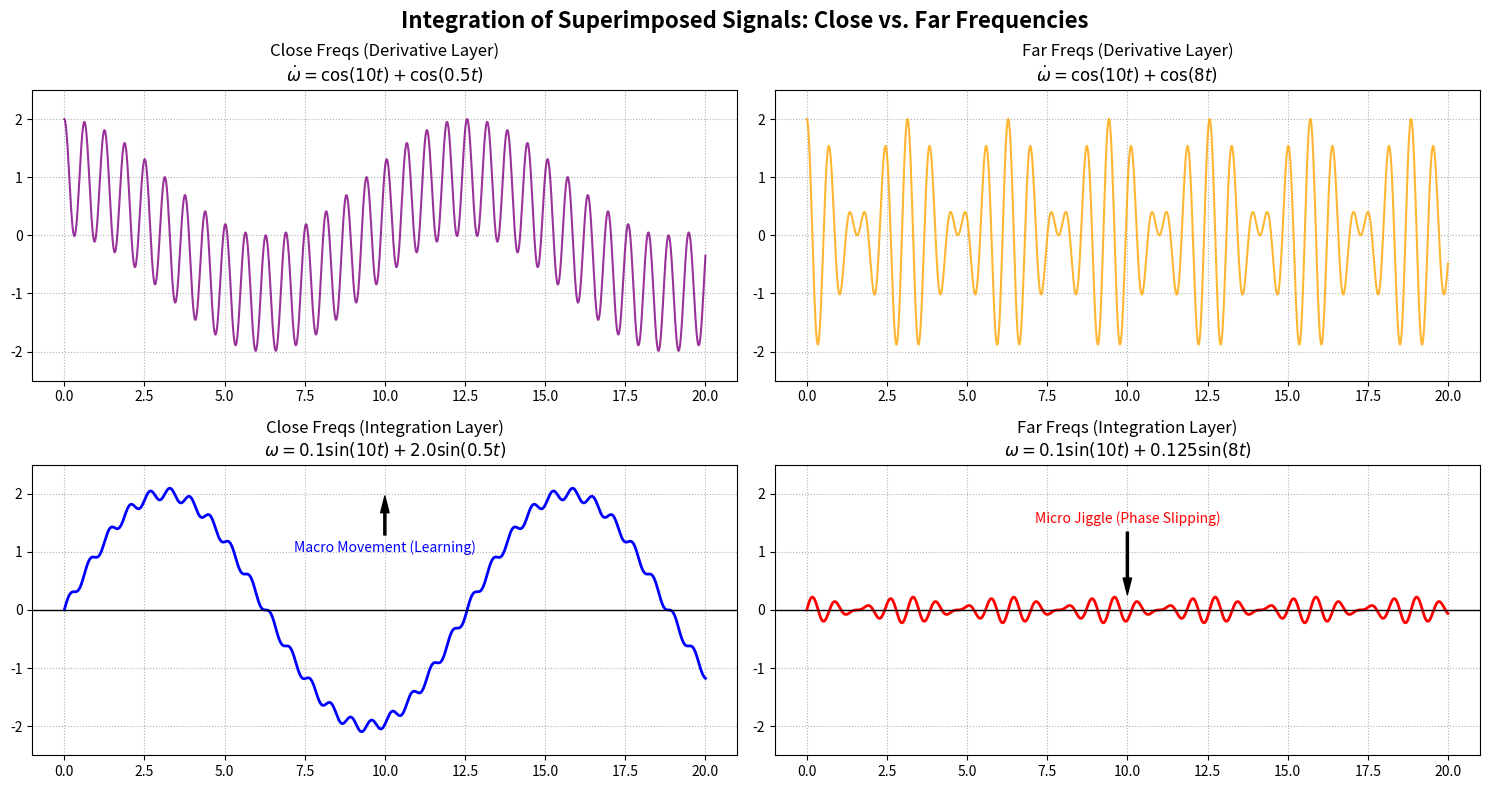

The matplotlib source for this figure:
import numpy as np
import matplotlib.pyplot as plt

# 时间数组，高分辨率以捕捉高频细节
t = np.linspace(0, 20, 2000)

# ==========================================
# 场景一：频率相近 (能学习) -> 差频极小(低频)，和频极大(高频)
# 对应: 高频 + 低频
# ==========================================
Omega_sum_1 = 10.0   # 高频项 (和频)
Omega_diff_1 = 0.5   # 低频项 (差频，因为两个频率很接近)

# 导数层信号 (混合信号)
dot_omega_close = np.cos(Omega_sum_1 * t) + np.cos(Omega_diff_1 * t)

# 积分层信号 (各自除以频率)
omega_close = (1 / Omega_sum_1) * np.sin(Omega_sum_1 * t) + (1 / Omega_diff_1) * np.sin(Omega_diff_1 * t)


# ==========================================
# 场景二：频率悬殊 (学不会) -> 差频也很大(高频)，和频极大(高频)
# 对应: 高频 + 高频
# ==========================================
Omega_sum_2 = 10.0   # 高频项 (和频)
Omega_diff_2 = 8.0   # 高频项 (差频，因为两个频率相差极大)

# 导数层信号 (混合信号)
dot_omega_far = np.cos(Omega_sum_2 * t) + np.cos(Omega_diff_2 * t)

# 积分层信号 (各自除以频率)
omega_far = (1 / Omega_sum_2) * np.sin(Omega_sum_2 * t) + (1 / Omega_diff_2) * np.sin(Omega_diff_2 * t)


# ==========================================
# 可视化与对比
# ==========================================
fig, axs = plt.subplots(2, 2, figsize=(15, 8))
fig.suptitle("Integration of Superimposed Signals: Close vs. Far Frequencies", fontsize=16, fontweight='bold')

# --- 第一列：频率相近 (高频 + 低频) ---
# 导数层 (表象)
axs[0, 0].plot(t, dot_omega_close, color='purple', alpha=0.8)
axs[0, 0].set_title("Close Freqs (Derivative Layer)\n$\dot{\omega} = \cos(10t) + \cos(0.5t)$")
axs[0, 0].set_ylim(-2.5, 2.5)
axs[0, 0].grid(True, linestyle=':')

# 积分层 (本质：宏观学习成功)
axs[1, 0].plot(t, omega_close, color='blue', linewidth=2)
axs[1, 0].set_title("Close Freqs (Integration Layer)\n$\omega = 0.1\sin(10t) + 2.0\sin(0.5t)$")
axs[1, 0].set_ylim(-2.5, 2.5)
axs[1, 0].axhline(0, color='black', linewidth=1)
axs[1, 0].grid(True, linestyle=':')
axs[1, 0].annotate('Macro Movement (Learning)', xy=(10, 2), xytext=(10, 1),
             arrowprops=dict(facecolor='black', shrink=0.05, width=1.5, headwidth=6),
             horizontalalignment='center', color='blue')

# --- 第二列：频率悬殊 (高频 + 高频) ---
# 导数层 (表象)
axs[0, 1].plot(t, dot_omega_far, color='orange', alpha=0.8)
axs[0, 1].set_title("Far Freqs (Derivative Layer)\n$\dot{\omega} = \cos(10t) + \cos(8t)$")
axs[0, 1].set_ylim(-2.5, 2.5)
axs[0, 1].grid(True, linestyle=':')

# 积分层 (本质：宏观学习失败)
axs[1, 1].plot(t, omega_far, color='red', linewidth=2)
axs[1, 1].set_title("Far Freqs (Integration Layer)\n$\omega = 0.1\sin(10t) + 0.125\sin(8t)$")
axs[1, 1].set_ylim(-2.5, 2.5)
axs[1, 1].axhline(0, color='black', linewidth=1)
axs[1, 1].grid(True, linestyle=':')
axs[1, 1].annotate('Micro Jiggle (Phase Slipping)', xy=(10, 0.2), xytext=(10, 1.5),
             arrowprops=dict(facecolor='black', shrink=0.05, width=1.5, headwidth=6),
             horizontalalignment='center', color='red')

plt.tight_layout()
plt.subplots_adjust(top=0.88)
plt.savefig('figure4_integral_impact.png', dpi=300, bbox_inches='tight')
plt.show()
